Run: headless pygame with SDL's dummy video driver; simulated clock (each Clock.tick advances the game by its frame time, no real sleeping); random seed 0; keys injected as events and as key.get_pressed() state; no mouse input.
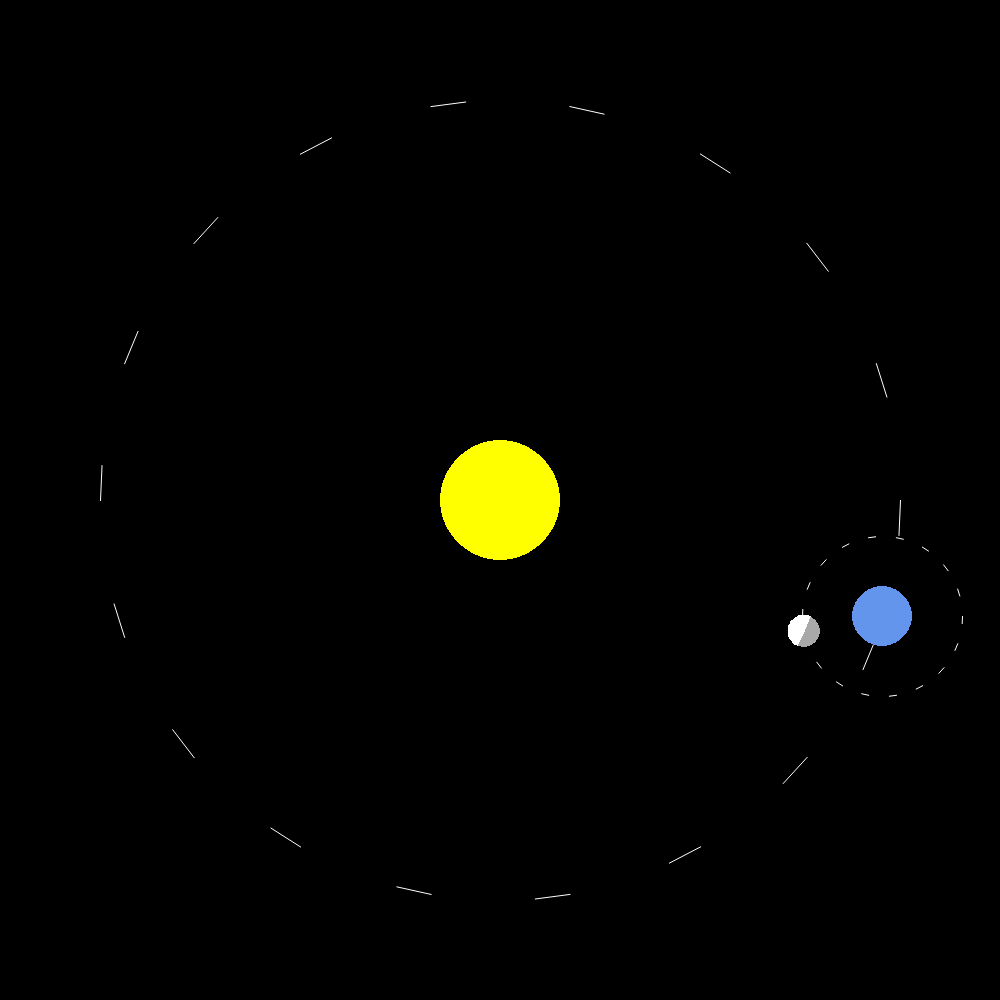
Frame 1 of 4 · flips 1–60 · no input
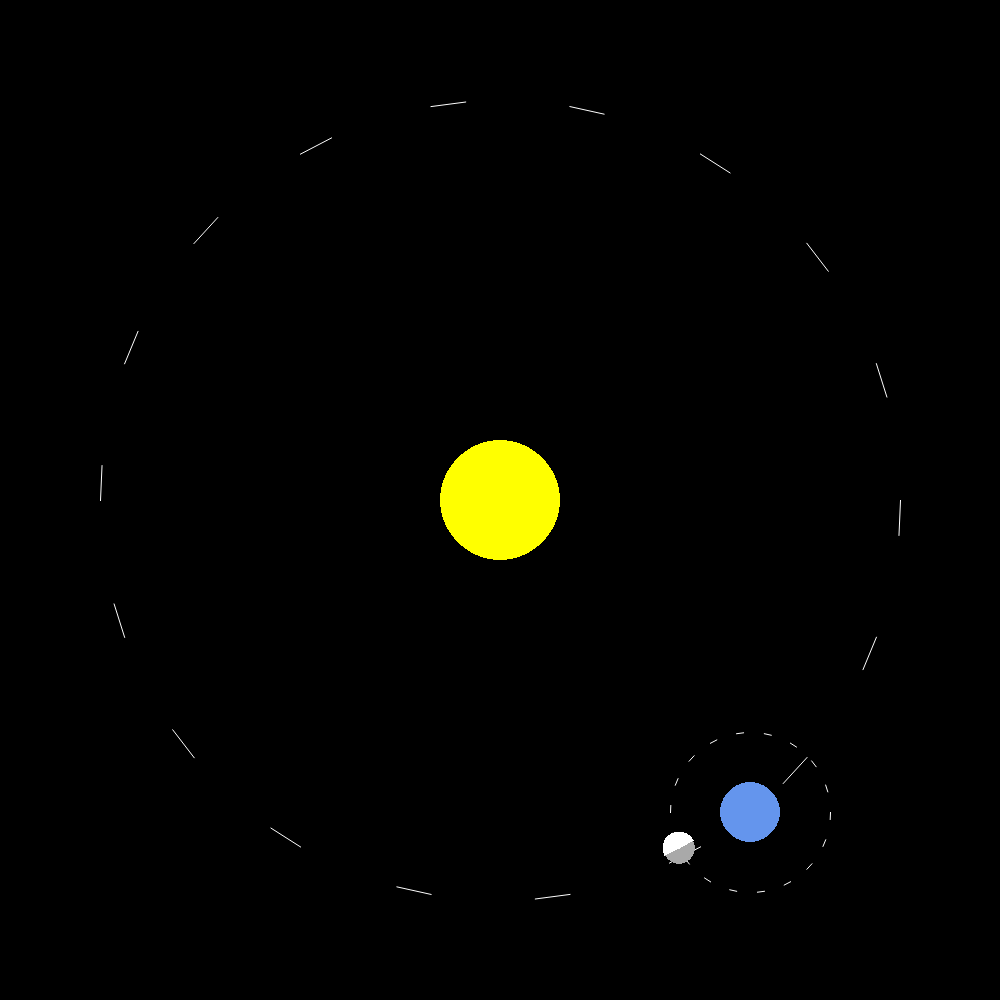
Frame 2 of 4 · flips 61–180 · tapped SPACE, RETURN · held RIGHT (→), D
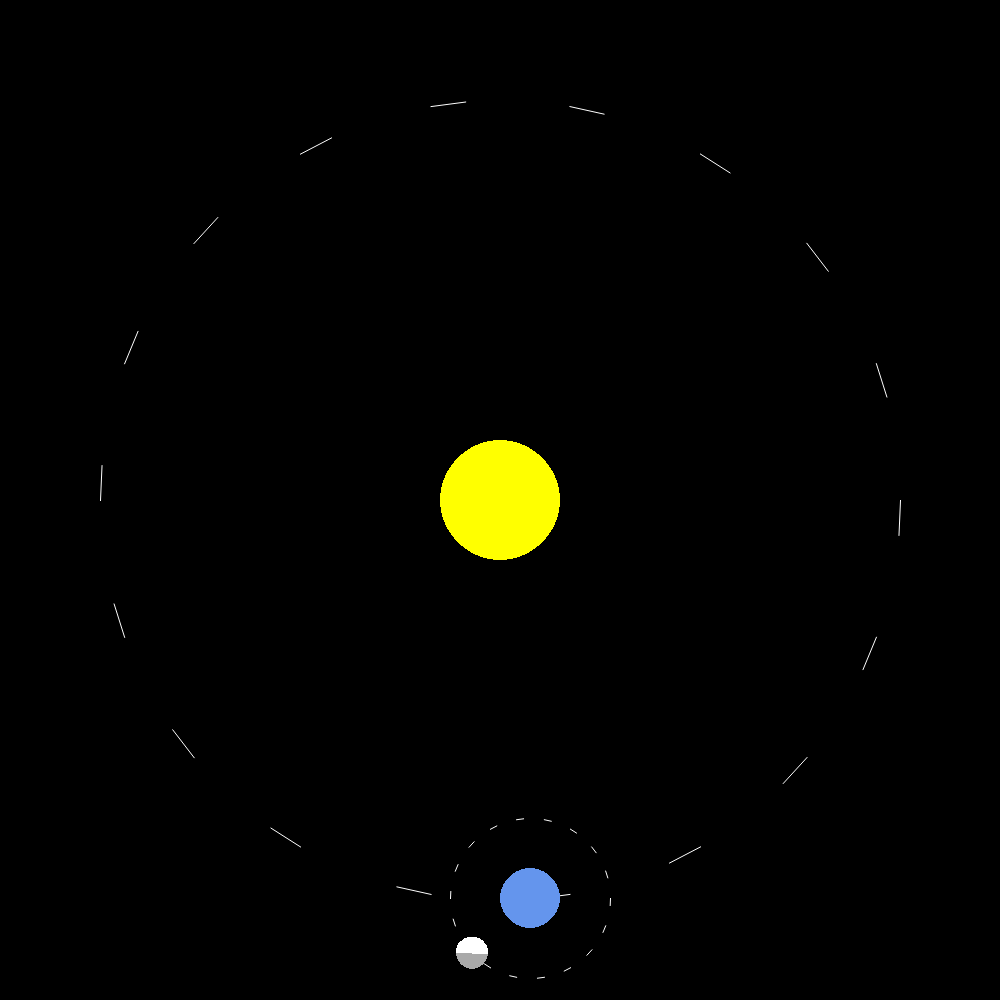
Frame 3 of 4 · flips 181–300 · held DOWN (↓), S
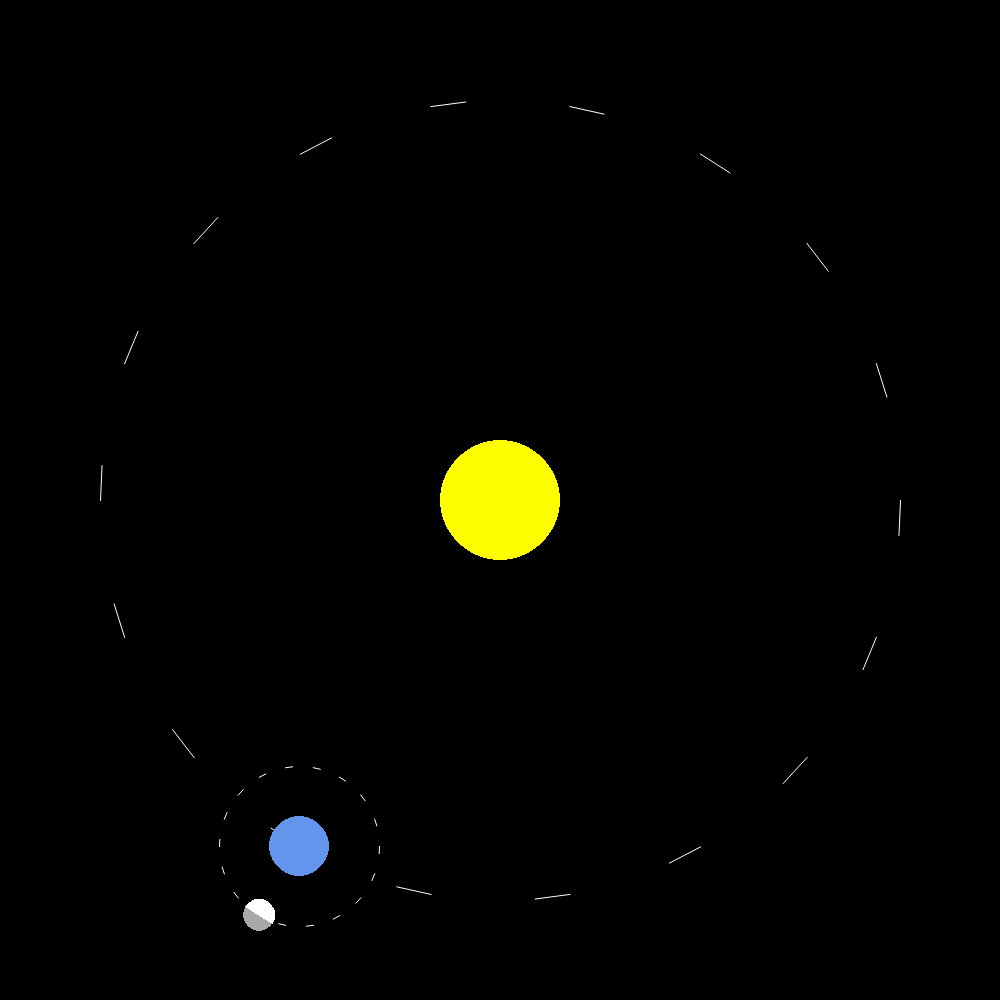
Frame 4 of 4 · flips 301–420 · held LEFT (←), A, UP (↑), W

The pygame program that drew these frames:

import pygame
import math
import sys

# 初始化Pygame
pygame.init()

# 设置窗口
WIDTH, HEIGHT = 1000, 1000
screen = pygame.display.set_mode((WIDTH, HEIGHT))
pygame.display.set_caption("太阳-地球-月球系统")

# 颜色定义
BLACK = (0, 0, 0)
WHITE = (255, 255, 255)
YELLOW = (255, 255, 0)
BLUE = (100, 149, 237)
GRAY = (169, 169, 169)

# 天体参数
CENTER = (WIDTH // 2, HEIGHT // 2)
SUN_RADIUS = 60
EARTH_RADIUS = 30
MOON_RADIUS = 16

# 轨道参数
EARTH_ORBIT = 400
MOON_ORBIT = 80

# 角速度（弧度/帧）
EARTH_SPEED = 0.005
MOON_SPEED = 0.05

# 初始化角度
earth_angle = 0
moon_angle = 0


def draw_dashed_circle(surface, color, center, radius, dash_length=10):
    """绘制虚线圆"""
    points = []
    for angle in range(0, 360, 5):
        x = center[0] + radius * math.cos(math.radians(angle))
        y = center[1] + radius * math.sin(math.radians(angle))
        if angle % (2 * dash_length) < dash_length:
            points.append((x, y))
        else:
            if points:
                pygame.draw.aalines(surface, color, False, points)
                points = []
    if points:
        pygame.draw.aalines(surface, color, False, points)


def draw_moon_phase(pos, sun_dir, size):
    """绘制月相"""
    # 绘制暗面
    pygame.draw.circle(screen, GRAY, pos, size)

    # 计算亮面方向
    angle = math.atan2(sun_dir[1], sun_dir[0])
    start_angle = angle - math.pi / 2
    end_angle = angle + math.pi / 2

    # 生成扇形点
    points = [pos]
    for i in range(31):  # 30 segments
        theta = start_angle + (end_angle - start_angle) * i / 30
        x = pos[0] + size * math.cos(theta)
        y = pos[1] + size * math.sin(theta)
        points.append((x, y))
    pygame.draw.polygon(screen, WHITE, points)


# 主循环
clock = pygame.time.Clock()
running = True
while running:
    for event in pygame.event.get():
        if event.type == pygame.QUIT:
            running = False

    screen.fill(BLACK)

    # 绘制太阳
    pygame.draw.circle(screen, YELLOW, CENTER, SUN_RADIUS)

    # 更新地球位置
    earth_x = CENTER[0] + EARTH_ORBIT * math.cos(earth_angle)
    earth_y = CENTER[1] + EARTH_ORBIT * math.sin(earth_angle)
    earth_angle += EARTH_SPEED

    # 更新月球位置
    moon_x = earth_x + MOON_ORBIT * math.cos(moon_angle)
    moon_y = earth_y + MOON_ORBIT * math.sin(moon_angle)
    moon_angle += MOON_SPEED

    # 绘制地球轨道
    draw_dashed_circle(screen, WHITE, CENTER, EARTH_ORBIT)

    # 绘制地球
    pygame.draw.circle(screen, BLUE, (int(earth_x), int(earth_y)), EARTH_RADIUS)

    # 绘制月球轨道
    draw_dashed_circle(screen, WHITE, (int(earth_x), int(earth_y)), MOON_ORBIT)

    # 绘制月相（太阳到月球的方向向量）
    sun_to_moon = (CENTER[0] - moon_x, CENTER[1] - moon_y)
    draw_moon_phase((int(moon_x), int(moon_y)), sun_to_moon, MOON_RADIUS)

    pygame.display.flip()
    clock.tick(60)

pygame.quit()
sys.exit()
